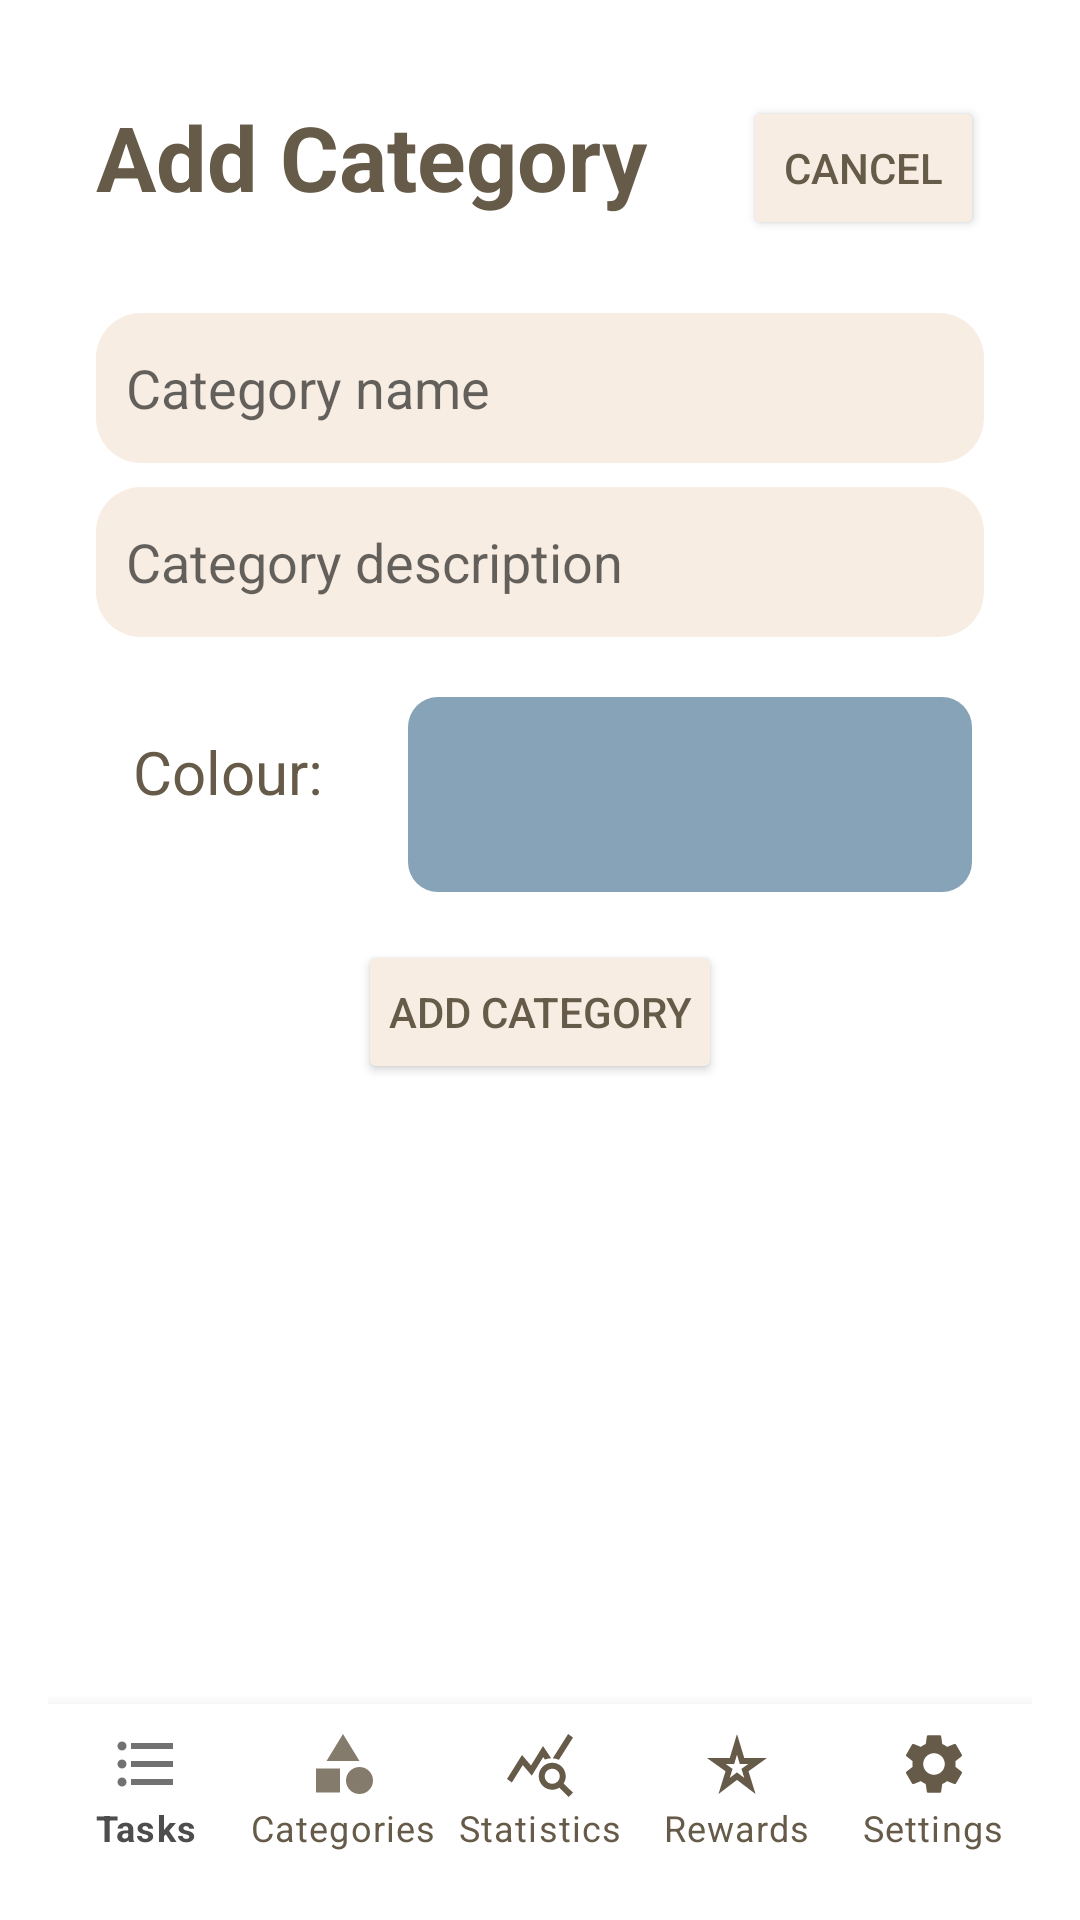

This screen was rendered from an Android layout file. Write that file and the resources it references.
<!-- AndroidManifest.xml: application theme Theme.OPSCPOE3 -->
<!-- res/layout/activity_create_category.xml -->
<?xml version="1.0" encoding="utf-8"?>
<RelativeLayout xmlns:android="http://schemas.android.com/apk/res/android"
    xmlns:app="http://schemas.android.com/apk/res-auto"
    xmlns:tools="http://schemas.android.com/tools"
    android:layout_width="match_parent"
    android:layout_height="match_parent"
    android:padding="16dp"
    tools:context=".CreateCategoryActivity">

    <TextView
        android:id="@+id/txtAddCategoryHeading"
        android:layout_width="wrap_content"
        android:layout_height="wrap_content"
        android:layout_margin="16dp"
        android:text="@string/add_category"
        android:textColor="@color/dark_brown"
        android:textSize="30sp"
        android:textStyle="bold" />

    <Button
        android:id="@+id/btnAddCategoryCancel"
        android:layout_width="wrap_content"
        android:layout_height="wrap_content"
        android:layout_marginStart="16dp"
        android:layout_marginTop="16dp"
        android:layout_marginEnd="16dp"
        android:layout_marginBottom="16dp"
        android:layout_toEndOf="@id/txtAddCategoryHeading"
        android:backgroundTint="@color/light_brown"
        android:padding="10dp"
        android:text="@string/cancel_button"
        android:textColor="@color/dark_brown" />

    <EditText
        android:id="@+id/edtAddCategoryName"
        android:layout_width="match_parent"
        android:layout_height="50dp"
        android:layout_below="@id/txtAddCategoryHeading"
        android:layout_marginStart="16dp"
        android:layout_marginTop="16dp"
        android:layout_marginEnd="16dp"
        android:background="@drawable/rounded_shape"
        android:backgroundTint="@color/light_brown"
        android:hint="@string/category_name_hint"
        android:inputType="text"
        android:padding="10dp"
        android:textColor="@color/dark_brown_text" />

    <EditText
        android:id="@+id/edtAddCategoryDescription"
        android:layout_width="match_parent"
        android:layout_height="50dp"
        android:layout_below="@id/edtAddCategoryName"
        android:layout_marginStart="16dp"
        android:layout_marginTop="8dp"
        android:layout_marginEnd="16dp"
        android:background="@drawable/rounded_shape"
        android:backgroundTint="@color/light_brown"
        android:hint="@string/category_description_hint"
        android:inputType="text"
        android:padding="10dp"
        android:textColor="@color/dark_brown_text" />

    <LinearLayout
        android:id="@+id/llAddCategoryColorPicker"
        android:layout_width="match_parent"
        android:layout_height="wrap_content"
        android:layout_below="@id/edtAddCategoryDescription"
        android:layout_marginTop="20dp"
        android:orientation="horizontal">

        <TextView
            android:layout_width="120dp"
            android:layout_height="50dp"
            android:gravity="center"
            android:text="@string/colour"
            android:textColor="@color/dark_brown"
            android:textSize="20sp" />

        <Spinner
            android:id="@+id/AddCategoryColorSpinner"
            android:layout_width="0dp"
            android:layout_height="65dp"
            android:layout_weight="1"
            android:textAlignment="center"
            android:gravity="center"
            android:spinnerMode="dialog"
            android:background="@drawable/color_blob"
            android:layout_marginEnd="20dp"
            android:contentDescription="@string/colour"/>


    </LinearLayout>

    <Button
        android:id="@+id/btnAddCategorySaveCategory"
        android:layout_width="wrap_content"
        android:layout_height="wrap_content"
        android:layout_below="@id/llAddCategoryColorPicker"
        android:layout_centerHorizontal="true"
        android:layout_marginStart="16dp"
        android:layout_marginTop="16dp"
        android:layout_marginEnd="16dp"
        android:layout_marginBottom="16dp"
        android:backgroundTint="@color/light_brown"
        android:padding="10dp"
        android:text="@string/add_category"
        android:textColor="@color/dark_brown" />

    <com.google.android.material.bottomnavigation.BottomNavigationView
        android:id="@+id/bottom_navigation"
        android:layout_width="match_parent"
        android:layout_height="wrap_content"
        android:layout_alignParentBottom="true"
        app:menu="@menu/bottom_nav"
        app:itemIconTint="@color/nav_item_state_list"
        app:itemTextColor="@color/nav_item_state_list"
        app:labelVisibilityMode="labeled"/>

</RelativeLayout>
<!-- resources referenced by this layout -->
<resources>
  <color name="dark_brown">#665A48</color>
  <color name="dark_brown_text">#4D4D4D</color>
  <color name="light_brown">#F8EDE3</color>
  <!-- drawable color_blob (drawable) -->
  <?xml version="1.0" encoding="utf-8"?>
  <shape
      xmlns:android="http://schemas.android.com/apk/res/android"
      android:shape="rectangle">
      <solid android:color="@color/blue_category1"/>
      <corners android:radius="10dp"/>
  
  </shape>
  <!-- drawable rounded_shape (drawable) -->
  <?xml version="1.0" encoding="utf-8"?>
  <shape xmlns:android="http://schemas.android.com/apk/res/android"
      android:shape="rectangle"
      android:padding="10dp">
  
      <corners
          android:bottomRightRadius="15dp"
          android:bottomLeftRadius="15dp"
          android:topLeftRadius="15dp"
          android:topRightRadius="15dp" />
  
  </shape>
  <string name="add_category">Add Category</string>
  <string name="cancel_button">Cancel</string>
  <string name="category_description_hint">Category description</string>
  <string name="category_name_hint">Category name</string>
  <string name="colour">Colour: </string>
  <style name="Theme.OPSCPOE3" parent="Theme.MaterialComponents.DayNight.DarkActionBar">
          
          <item name="colorPrimary">@color/purple_500</item>
          <item name="colorPrimaryVariant">@color/purple_700</item>
          <item name="colorOnPrimary">@color/white</item>
          
          <item name="colorSecondary">@color/teal_200</item>
          <item name="colorSecondaryVariant">@color/teal_700</item>
          <item name="colorOnSecondary">@color/black</item>
          
          <item name="android:statusBarColor">?attr/colorPrimaryVariant</item>
          
      </style>
  <color name="blue_category1">#86A3B8</color>
  <color name="purple_500">#FF6200EE</color>
  <color name="purple_700">#FF3700B3</color>
  <color name="white">#FFFFFFFF</color>
  <color name="teal_200">#FF03DAC5</color>
  <color name="teal_700">#FF018786</color>
  <color name="black">#FF000000</color>
</resources>
